Dataset: dataset_sample (GitHub, SIDD305/Mlops_project-). Classes: abnormal heartbeat, history of myocardial infarction, myocardial infarction, normal.

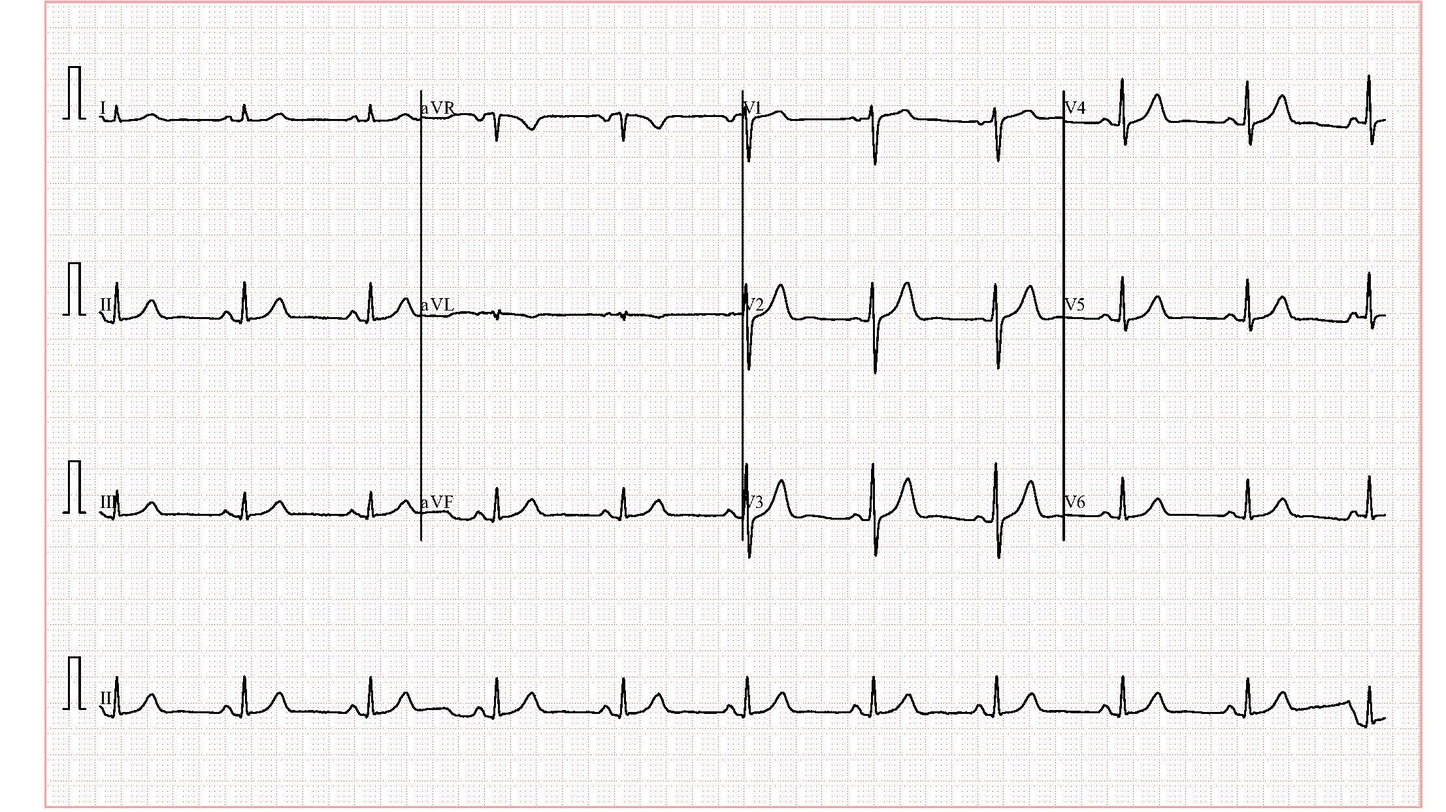
Label: normal

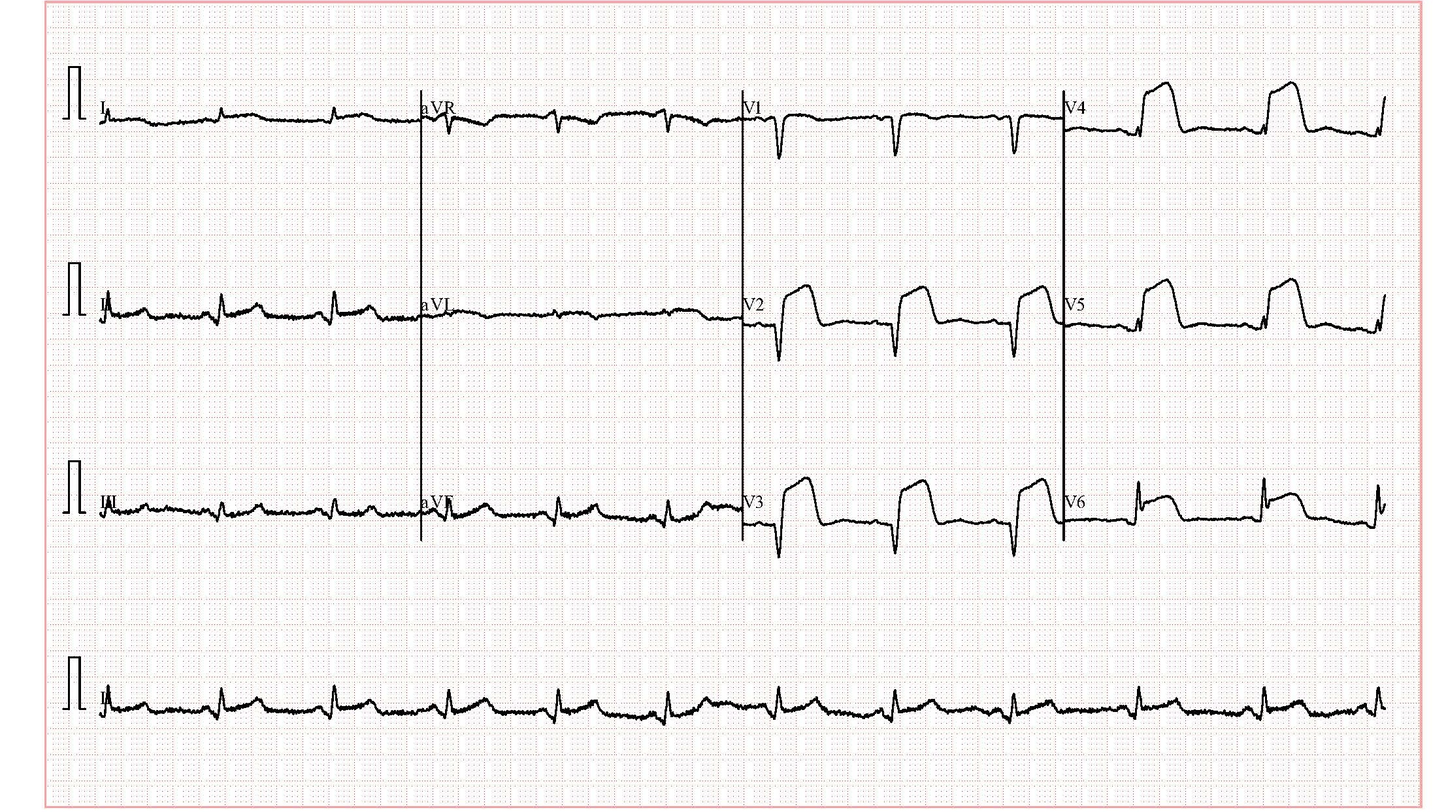
Label: myocardial infarction

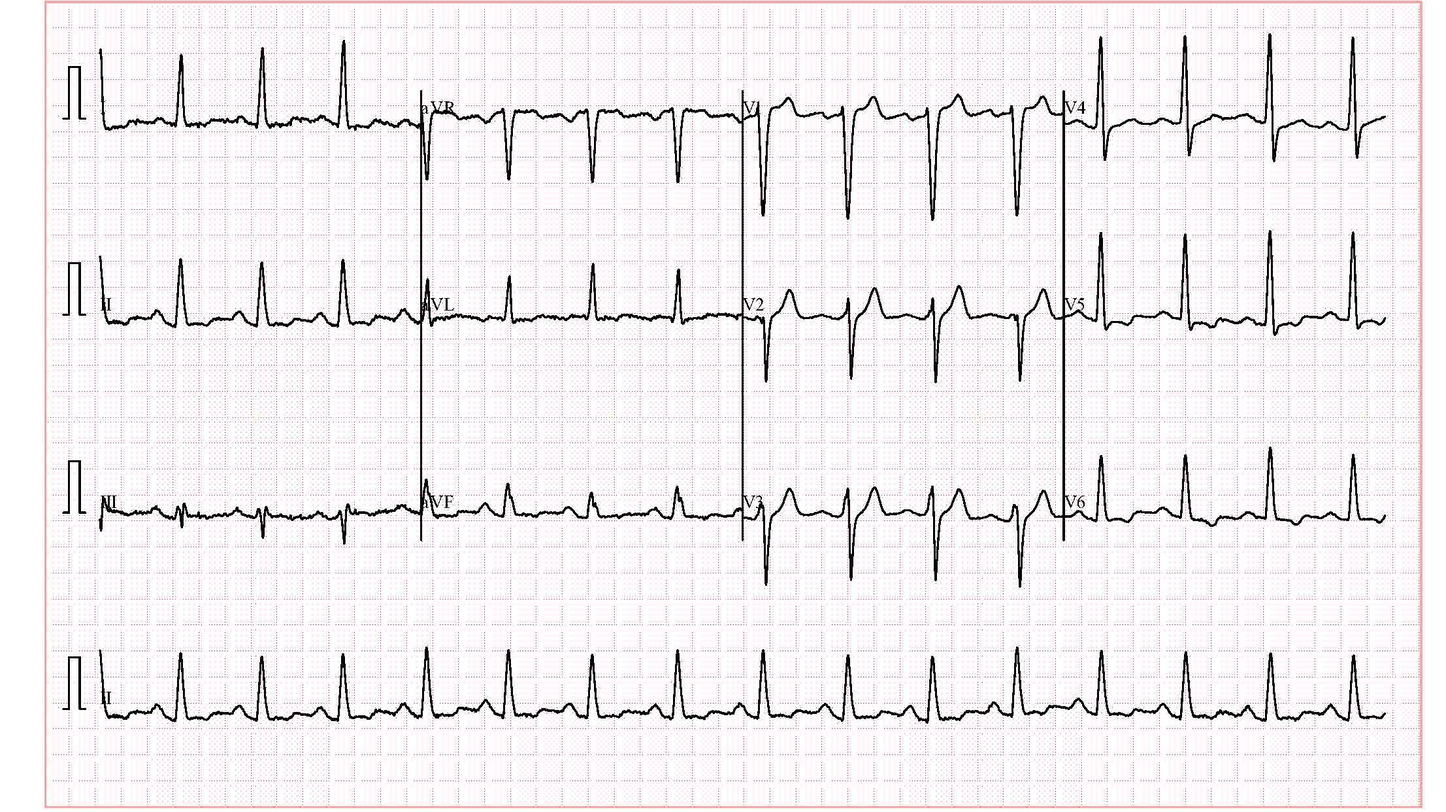
Label: abnormal heartbeat

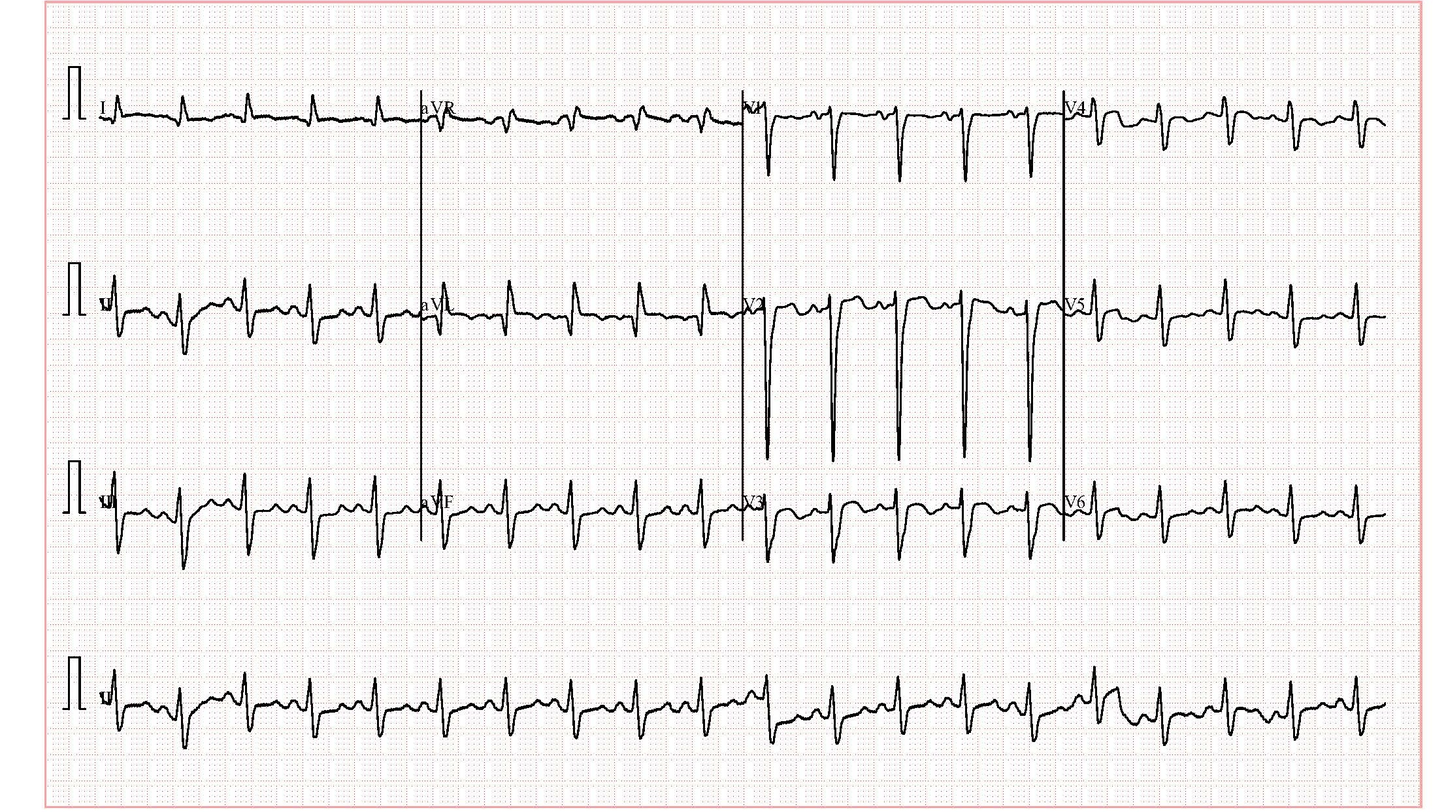
Label: abnormal heartbeat

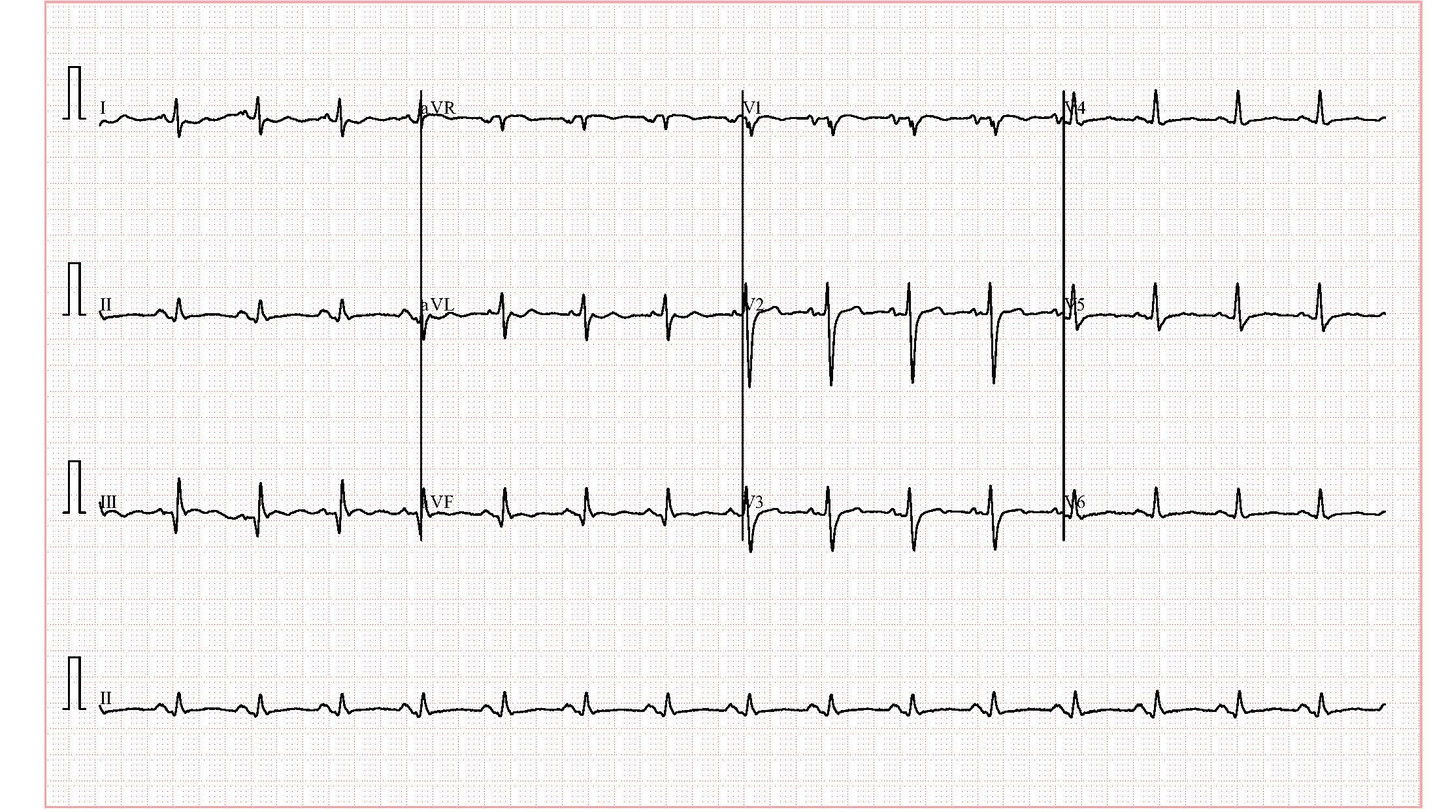
Label: history of myocardial infarction

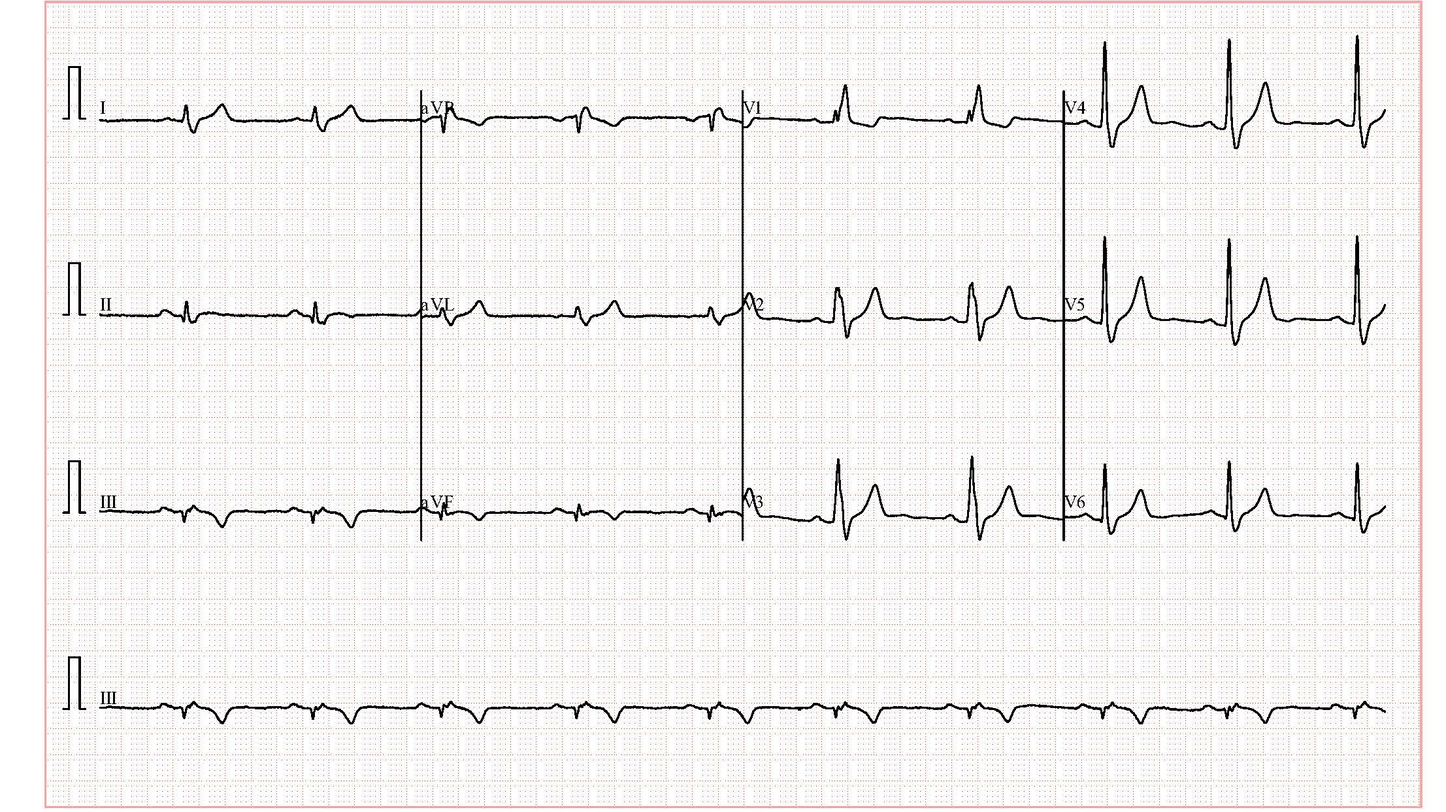
Label: normal
